3-way image classification set "dataset_final" from GitHub (Sree14hari/BridgeCrack-Segmentation); label vocabulary: heavy crack, light crack, medium crack.

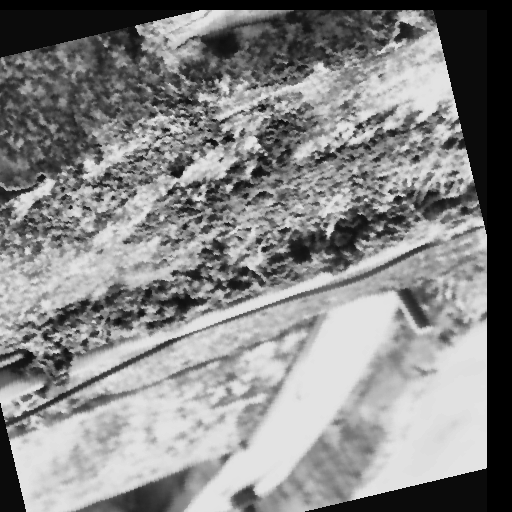
Label: heavy crack

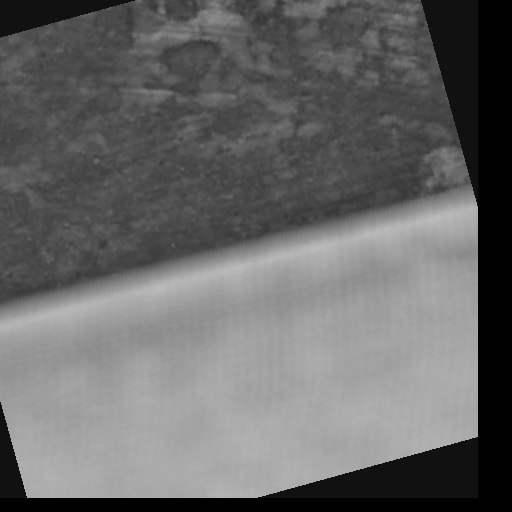
Label: medium crack

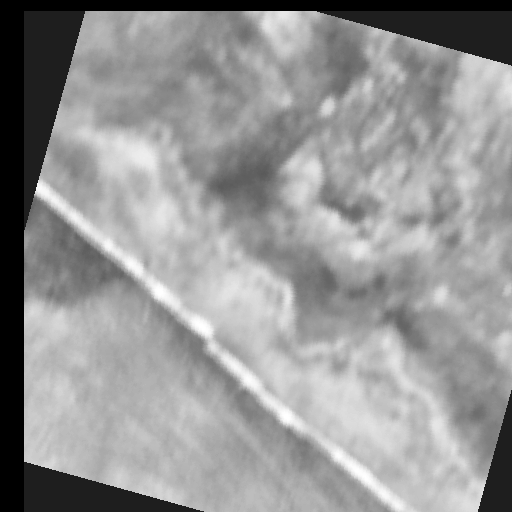
Label: light crack

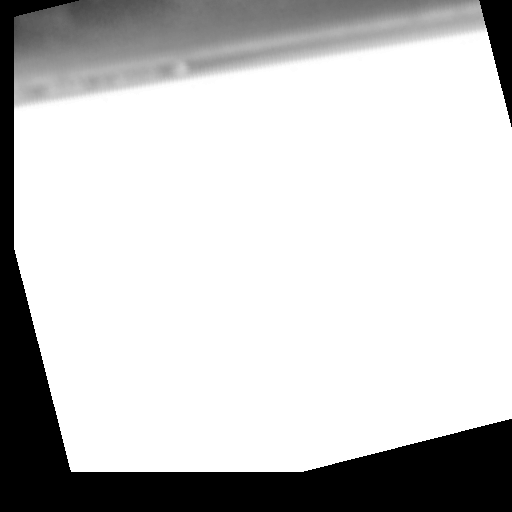
Label: light crack

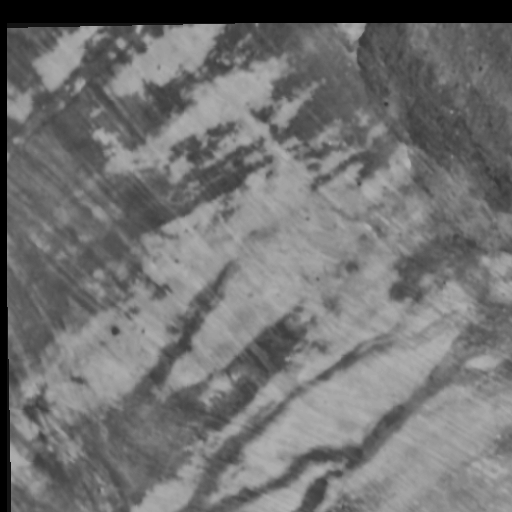
Label: medium crack

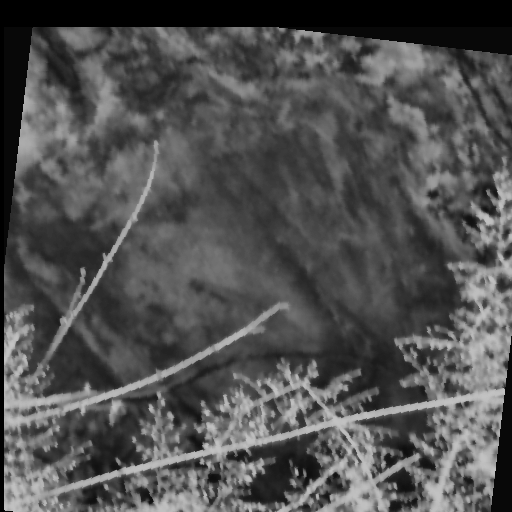
Label: heavy crack
